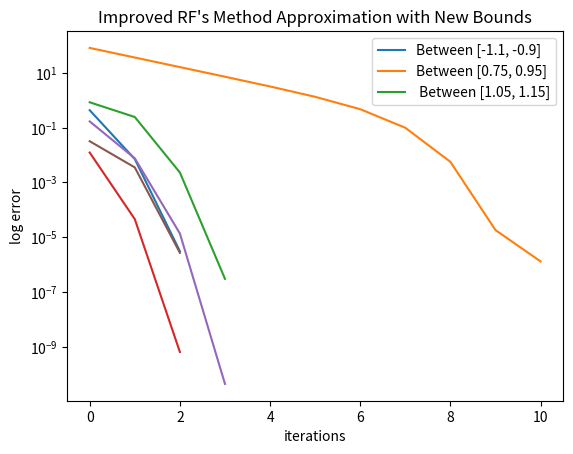

Generate this figure with matplotlib:
# FINAL.py
# [redacted]
#   coded in python
# By: Andy Shapiro

import math
import matplotlib.pyplot as plt

# Approximate Earth-Moon system scaled values for CR3BP model
U_1 = 0.98785
U_2 = 1 - U_1


def f(x):
    return x - U_1 * (x + U_2) / (abs(x + U_2)) ** 3 - U_2 * (x - U_1) / (abs(x - U_1)) ** 3

def method(array, tolerance):
    lagrange = [[], [], []]

    for i in range(3):
        a = array[i][0]
        b = array[i][1]

        f_a = f(a)
        f_b = f(b)

        count = 0
        x = a
        error = abs(f_a)

        data = []
        print("Bound {}:".format(i+1))
        while error > tolerance:
            c = (a * f_b - b * f_a) / (f_b - f_a)
            f_c = f(c)

            if f_a * f_c < 0:
                k = (abs(f_c) % abs(f_b)) / (abs(f_b))

                x = ((k - 1) * b * f_a + a * f_b) / ((k - 1) * f_a + f_b)
                f_x = f(x)

                if f_a * f_x < 0:
                    b = x
                    f_b = f_x
                else:
                    a = x
                    f_a = f_x

                    b = c
                    f_b = f_c
            else:
                k = (abs(f_c) % abs(f_a)) / (abs(f_a))

                x = ((k - 1) * a * f_b + b * f_a) / ((k - 1) * f_b + f_a)
                f_x = f(x)

                if f_a * f_x < 0:
                    a = c
                    f_a = f_c

                    b = x
                    f_b = f_x
                else:
                    a = x
                    f_a = f_x

            count = count + 1
            error = abs(f_x)
            lagrange[i].append(error)

            print("Iteration {}: error = {} at x_3 = {}".format(count, error, x))

    print(lagrange)
    return lagrange


def main():
    tolerance = 1E-5

    bounds_1 = [[-2*U_1, -U_2 - tolerance], [-U_2 + tolerance, U_1 - tolerance], [U_1 + tolerance, 2*U_1]]
    bounds_2 = [[-1.1, -0.9], [0.75, 0.95], [1.05, 1.15]]
    print("original, guessed bounds: ")
    original_result = method(bounds_1, tolerance)
    print("approximated bounds: ")
    bounded_result = method(bounds_2, tolerance)

    plt.plot(original_result[0])
    plt.plot(original_result[1])
    plt.plot(original_result[2])
    
    plt.xlabel('iterations')
    plt.ylabel('log error')
    plt.yscale('log')

    plt.legend(["Between [-1.975, -0.01251]", "Between [0.01251, 0.98749]", " Between [0.98751, 1.975]"])
    
    plt.title('Improved RF\'s Method Approximation with Original Bounds')
    
    plt.show()

    plt.plot(bounded_result[0])
    plt.plot(bounded_result[1])
    plt.plot(bounded_result[2])
    
    plt.xlabel('iterations')
    plt.ylabel('log error')
    plt.yscale('log')  
    plt.legend(["Between [-1.1, -0.9]", "Between [0.75, 0.95]", " Between [1.05, 1.15]"])

    plt.title('Improved RF\'s Method Approximation with New Bounds')
    
    plt.show()
    


main()
